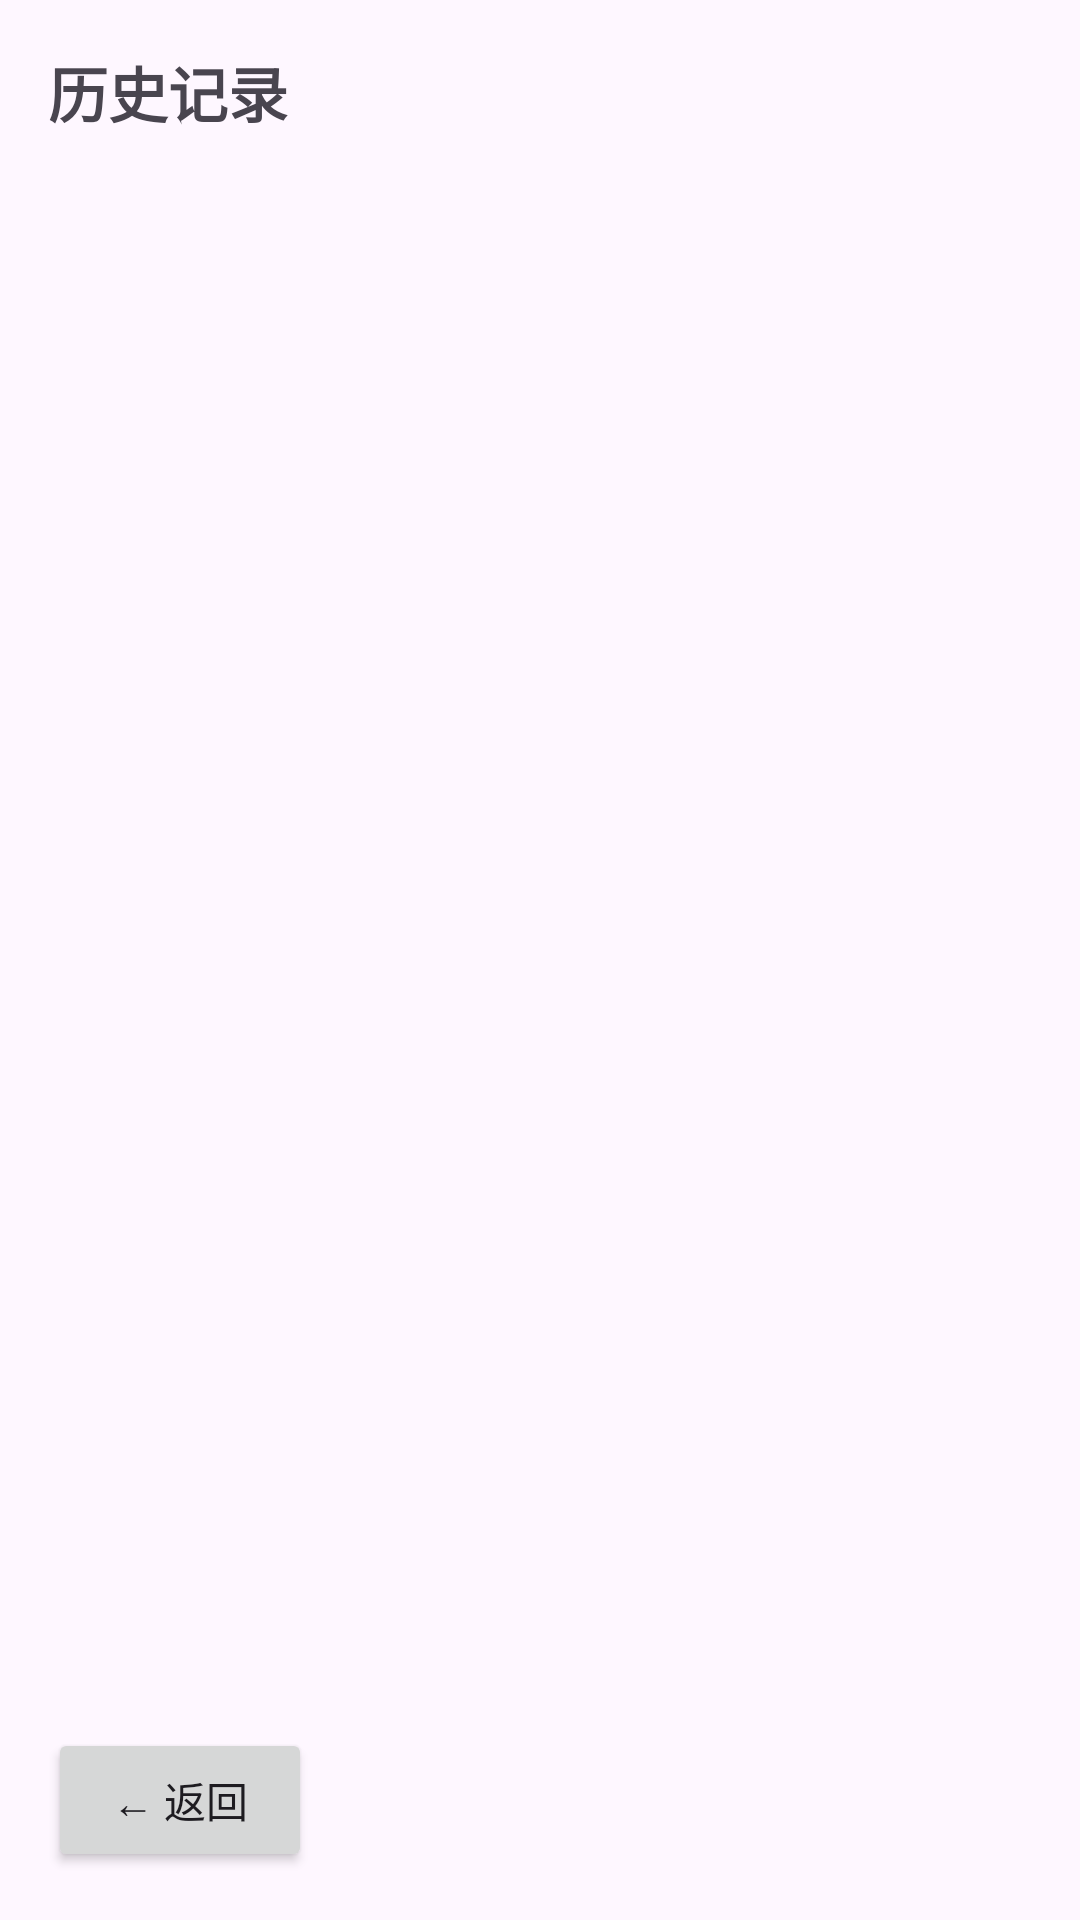

Here is an Android app screen rendered from its layout file. Give the layout XML and the strings, colors and styles it references.
<!-- AndroidManifest.xml: application theme Theme.HealthyTrack -->
<!-- res/layout/activity_history.xml -->
<?xml version="1.0" encoding="utf-8"?>
<LinearLayout
    xmlns:android="http://schemas.android.com/apk/res/android"
    android:orientation="vertical"
    android:layout_width="match_parent"
    android:layout_height="match_parent"
    android:padding="16dp">

    <TextView
        android:layout_width="wrap_content"
        android:layout_height="wrap_content"
        android:text="历史记录"
        android:textSize="20sp"
        android:textStyle="bold"
        android:layout_marginBottom="16dp" />

    <androidx.recyclerview.widget.RecyclerView
        android:id="@+id/recycler_history"
        android:layout_width="match_parent"
        android:layout_height="0dp"
        android:layout_weight="1" />

    <Button
        android:id="@+id/btn_back"
        android:layout_width="wrap_content"
        android:layout_height="wrap_content"
        android:text="← 返回"
        android:layout_marginTop="16dp" />
</LinearLayout>
<!-- resources referenced by this layout -->
<resources>
  <style name="Theme.HealthyTrack" parent="Base.Theme.HealthyTrack" />
  <style name="Base.Theme.HealthyTrack" parent="Theme.Material3.DayNight.NoActionBar">
          
          
      </style>
</resources>
